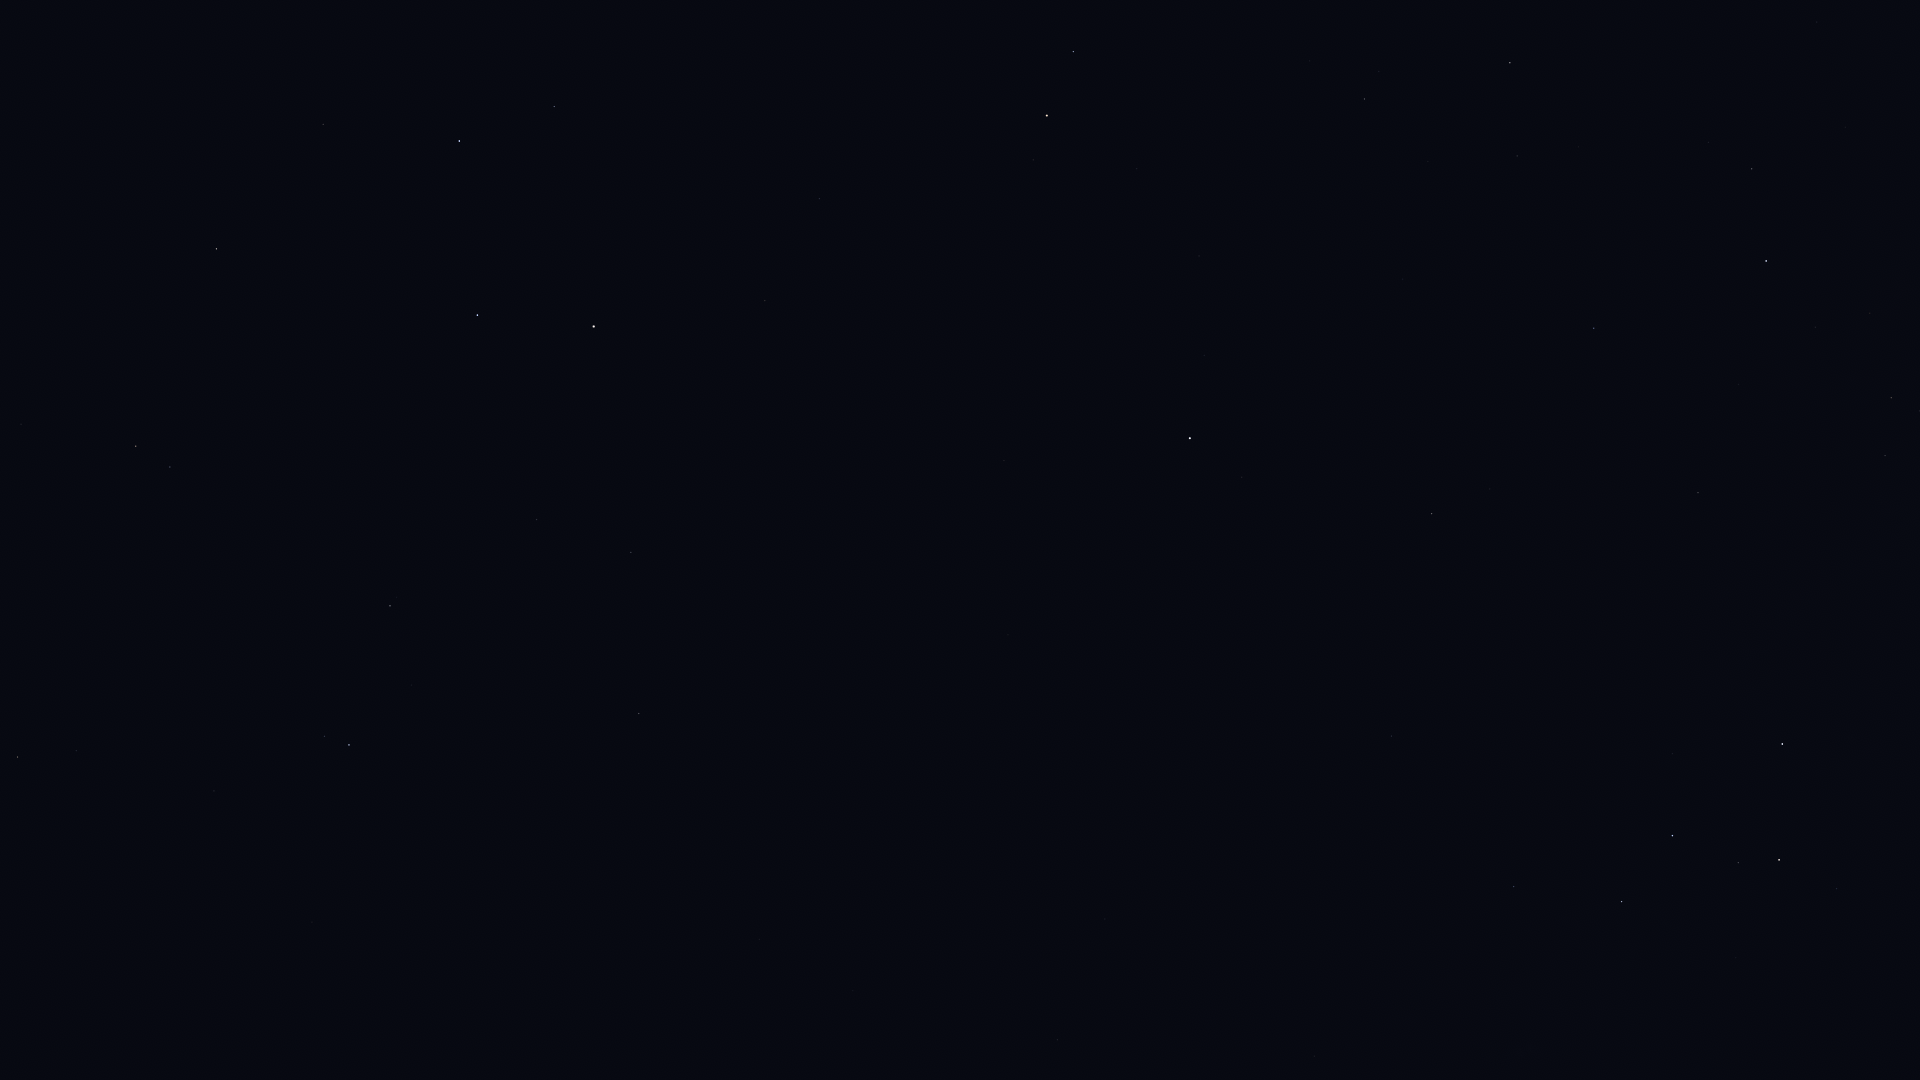

The data file committed next to this chart (first rows):
Star_ID, Name, X, Y
746, Caph, 1782, 744
2920, Fulu, 1837, 889
3179, Schedar, 1779, 860
3821, Achird, 1738, 863
107418, Castula, 1699, 859
6686, Ruchbah, 1622, 902
8886, Segin, 1514, 887
13192, Nushagak, 1329, 784
16228, HIP 16228, 1314, 1056
17959, HIP 17959, 1231, 817
18505, HIP 18505, 1232, 997
22783, HIP 22783, 1105, 919
24003, Mago, 1089, 844
25110, HIP 25110, 1122, 643
30060, HIP 30060, 853, 991
33449, HIP 33449, 759, 940
36145, HIP 36145, 551, 1019
40687, Násti, 668, 733
41075, Alsciaukat, 312, 922
41704, Muscida, 639, 714
43674, Stribor, 33, 898
44127, Talitha, 349, 745
44248, HIP 44248, 214, 791
44471, Alkaphrah, 324, 736
44700, HIP 44700, 132, 793
45688, HIP 45688, 76, 751
45860, HIP 45860, 18, 757
46471, Intercrus, 262, 654
46952, HIP 46952, 47, 682
47087, Illyrian, 8, 684
50372, Tania Borealis, 170, 467
50801, Tania Australis, 136, 446
51233, HIP 51233, 21, 424
53721, Chalawan, 116, 280
53910, Merak, 477, 315
54061, Dubhe, 594, 327
54539, HIP 54539, 216, 249
56211, Giausar, 765, 301
57399, Taiyangshou, 323, 124
57820, Aniara, 539, 178
58001, Phecda, 459, 141
58952, Tonatiuh, 933, 307
59774, Megrez, 554, 107
61177, Funi, 904, 252
61281, HIP 61281, 819, 199
62423, Tianyi, 780, 140
63076, Taiyi, 766, 109
72607, Kochab, 1047, 116
73136, Baekdu, 1061, 127
75097, Pherkad, 1073, 52
85822, Yildun, 1204, 355
86614, Dziban, 1310, 61
94376, Altais, 1510, 63
96100, Alsafi, 1508, 124
105199, Alderamin, 1766, 261
106032, Alfirk, 1594, 328
108917, Kurhah, 1739, 384
109492, HIP 109492, 1891, 398
112724, HIP 112724, 1698, 493
116727, Errai, 1432, 514
